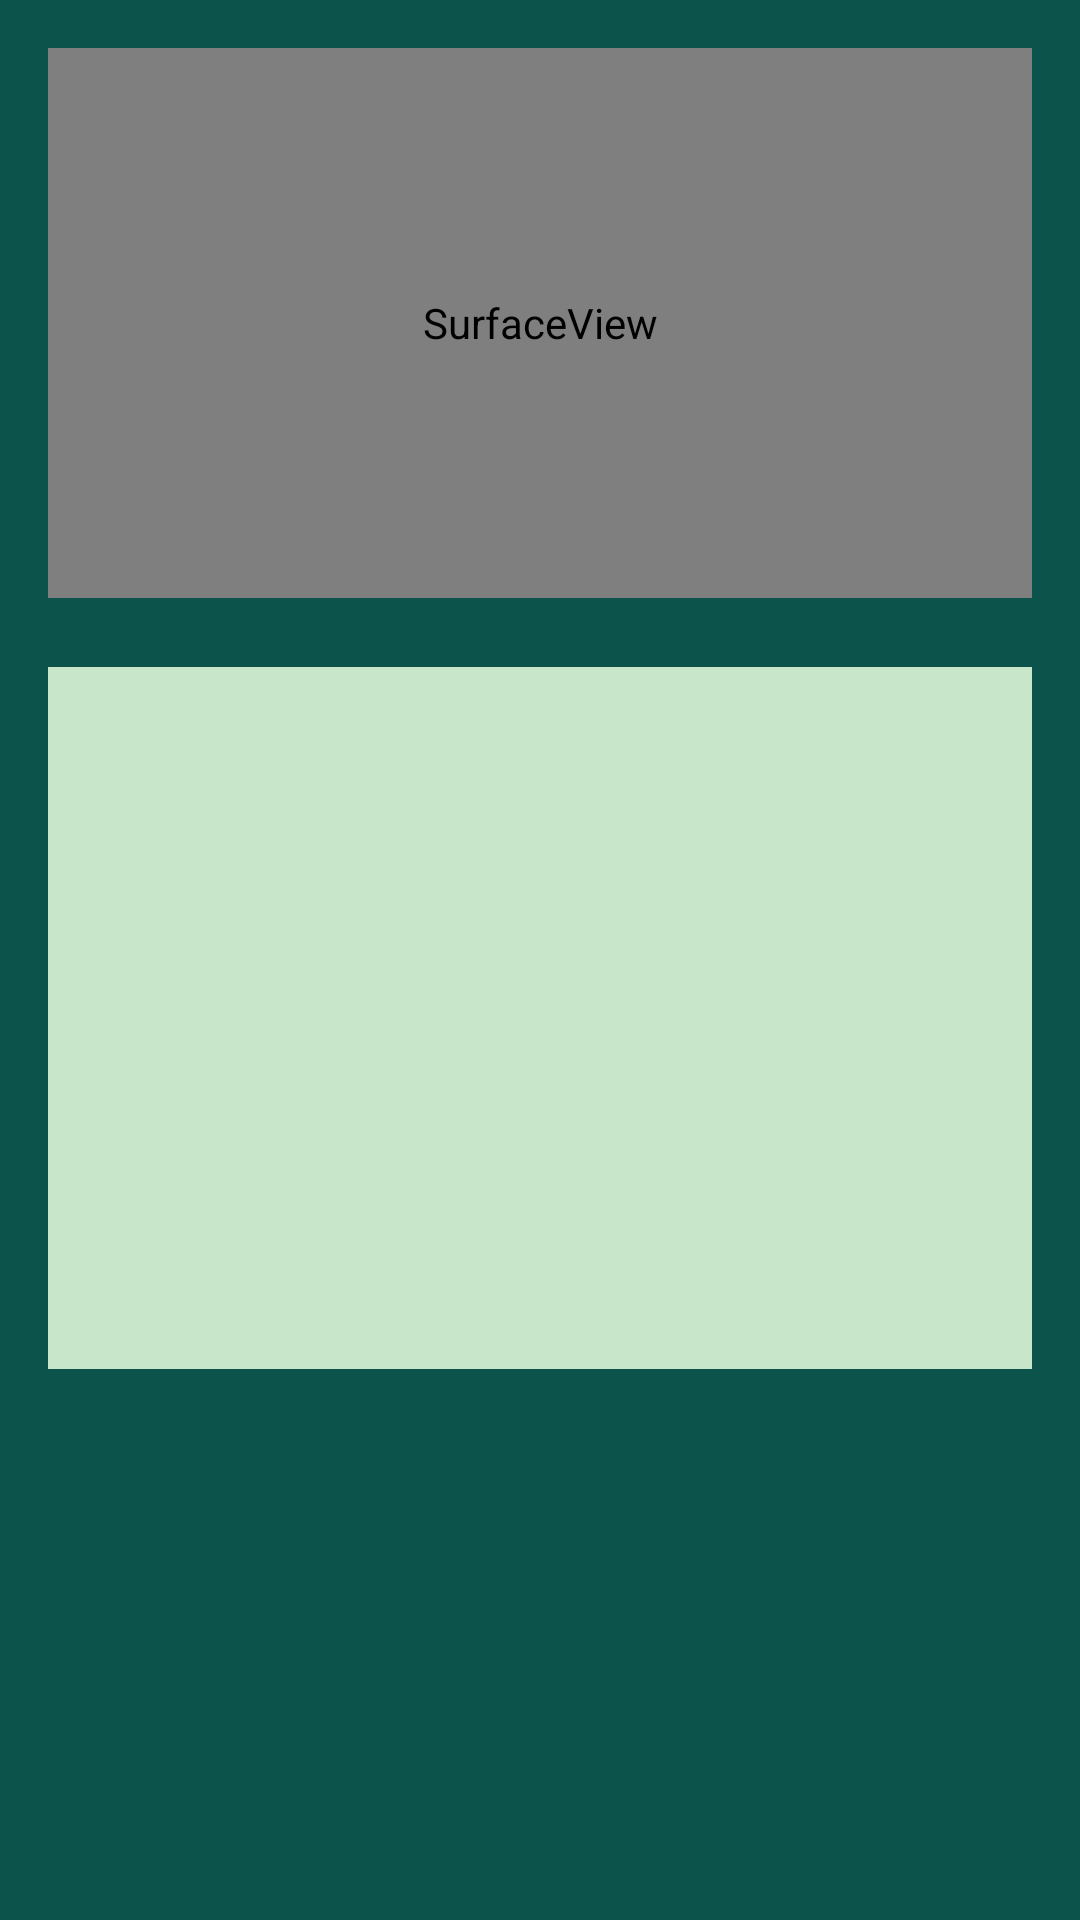

Android layout source for this screen:
<!-- AndroidManifest.xml: application theme AppTheme -->
<!-- res/layout/activity_qrreader.xml -->
<?xml version="1.0" encoding="utf-8"?>
<RelativeLayout xmlns:android="http://schemas.android.com/apk/res/android"
    xmlns:app="http://schemas.android.com/apk/res-auto"
    xmlns:tools="http://schemas.android.com/tools"
    android:layout_width="match_parent"
    android:layout_height="match_parent"
    android:paddingBottom="16dp"
    android:paddingLeft="16dp"
    android:paddingRight="16dp"
    android:paddingTop="16dp"
    tools:context="com.fyp.scanneriium.qrreader">

    <SurfaceView
        android:id="@+id/cameraPreview"
        android:layout_width="match_parent"
        android:layout_height="550px"
        android:layout_below="@+id/onOffFlashlight"
        android:layout_alignParentStart="true" />

    <TextView
        android:id="@+id/txtResult"
        android:layout_width="match_parent"
        android:layout_height="234dp"
        android:gravity="center_horizontal"
        android:background="#C8E6C9"
        android:text=""
        android:textSize="20sp"
        android:layout_below="@+id/cameraPreview"
        android:layout_alignParentStart="true"
        android:layout_marginTop="23dp" />


</RelativeLayout>
<!-- resources referenced by this layout -->
<resources>
  <style name="AppTheme" parent="Theme.AppCompat.Light.DarkActionBar">
          
          <item name="colorPrimary">@color/colorPrimaryDark</item>
          <item name="colorPrimaryDark">@color/colorPrimaryDark</item>
          <item name="colorAccent">@color/colorAccent</item>
          <item name="android:colorBackground">@color/background_material_light</item>
  
  
      </style>
  <color name="colorPrimaryDark">#29816a</color>
  <color name="colorAccent">#fbfbfb</color>
  <color name="background_material_light">#0b534b</color>
</resources>
